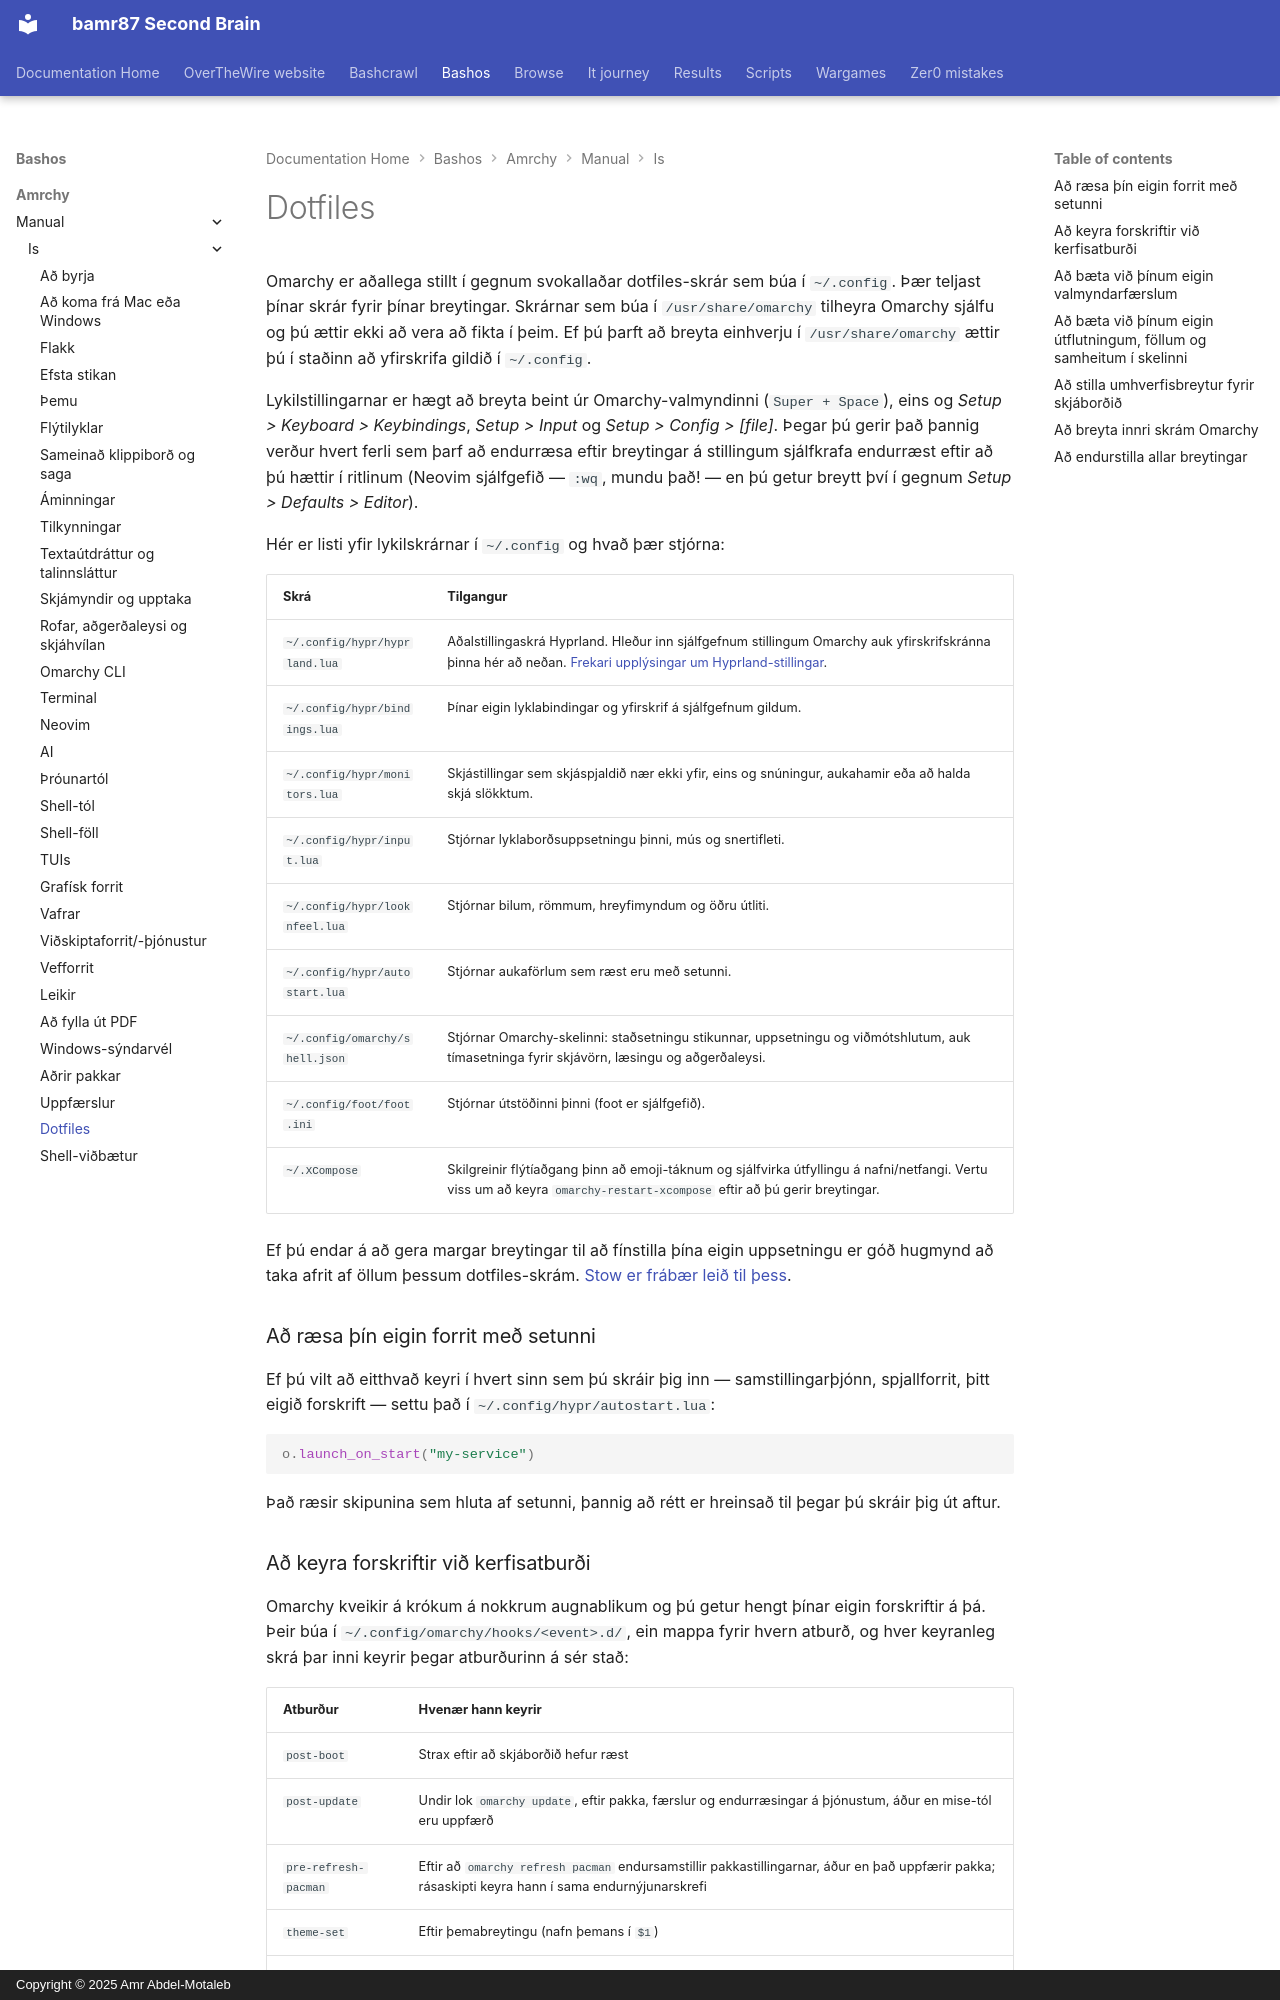

repository: bamr87/README · page: bashos/amrchy/manual/is/31-dotfiles/index.html · generator: mkdocs · copyright: Copyright © 2025 Amr Abdel-Motaleb

---
source_file: amrchy/manual/is/31-dotfiles.md
source_repo: bamr87/bashos
source_url: https://github.com/bamr87/bashos/blob/main/amrchy/manual/is/31-dotfiles.md
title: Dotfiles
---
# Dotfiles

Omarchy er aðallega stillt í gegnum svokallaðar dotfiles-skrár sem búa í `~/.config`. Þær teljast þínar skrár fyrir þínar breytingar. Skrárnar sem búa í `/usr/share/omarchy` tilheyra Omarchy sjálfu og þú ættir ekki að vera að fikta í þeim. Ef þú þarft að breyta einhverju í `/usr/share/omarchy` ættir þú í staðinn að yfirskrifa gildið í `~/.config`.

Lykilstillingarnar er hægt að breyta beint úr Omarchy-valmyndinni (`Super + Space`), eins og _Setup > Keyboard > Keybindings_, _Setup > Input_ og _Setup > Config > [file]_. Þegar þú gerir það þannig verður hvert ferli sem þarf að endurræsa eftir breytingar á stillingum sjálfkrafa endurræst eftir að þú hættir í ritlinum (Neovim sjálfgefið — `:wq`, mundu það! — en þú getur breytt því í gegnum _Setup > Defaults > Editor_).

Hér er listi yfir lykilskrárnar í `~/.config` og hvað þær stjórna:

| Skrá                  | Tilgangur              |
| ----------------------- | --------------------- |
| `~/.config/hypr/hyprland.lua` | Aðalstillingaskrá Hyprland. Hleður inn sjálfgefnum stillingum Omarchy auk yfirskrifskránna þinna hér að neðan. [Frekari upplýsingar um Hyprland-stillingar](https://wiki.hypr.land/Configuring/).  |
| `~/.config/hypr/bindings.lua` | Þínar eigin lyklabindingar og yfirskrif á sjálfgefnum gildum. |
| `~/.config/hypr/monitors.lua` | Skjástillingar sem skjáspjaldið nær ekki yfir, eins og snúningur, aukahamir eða að halda skjá slökktum. |
| `~/.config/hypr/input.lua` | Stjórnar lyklaborðsuppsetningu þinni, mús og snertifleti. |
| `~/.config/hypr/looknfeel.lua` | Stjórnar bilum, römmum, hreyfimyndum og öðru útliti. |
| `~/.config/hypr/autostart.lua` | Stjórnar aukaförlum sem ræst eru með setunni. |
| `~/.config/omarchy/shell.json` | Stjórnar Omarchy-skelinni: staðsetningu stikunnar, uppsetningu og viðmótshlutum, auk tímasetninga fyrir skjávörn, læsingu og aðgerðaleysi. |
| `~/.config/foot/foot.ini` | Stjórnar útstöðinni þinni (foot er sjálfgefið). |
| `~/.XCompose` | Skilgreinir flýtíaðgang þinn að emoji-táknum og sjálfvirka útfyllingu á nafni/netfangi. Vertu viss um að keyra `omarchy-restart-xcompose` eftir að þú gerir breytingar. |

Ef þú endar á að gera margar breytingar til að fínstilla þína eigin uppsetningu er góð hugmynd að taka afrit af öllum þessum dotfiles-skrám. [Stow er frábær leið til þess](https://www.youtube.com/watch?v=NoFiYOqnC4o).

### Að ræsa þín eigin forrit með setunni

Ef þú vilt að eitthvað keyri í hvert sinn sem þú skráir þig inn — samstillingarþjónn, spjallforrit, þitt eigið forskrift — settu það í `~/.config/hypr/autostart.lua`:

```lua
o.launch_on_start("my-service")
```

Það ræsir skipunina sem hluta af setunni, þannig að rétt er hreinsað til þegar þú skráir þig út aftur.
